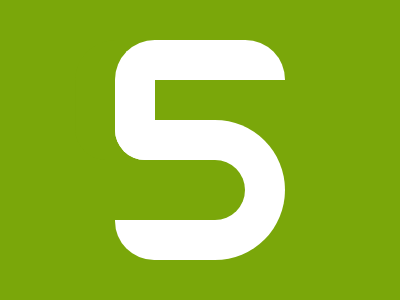

Write the HTML and CSS that draws this image.

<style>*{background:#7AA70A;margin:30%115 40;border-radius:var(--r,0 95q 95q 53q);border:solid#FFF;border-width:var(--b,40 40 40 0);*{--b:40 0 0 40;margin:-120-31%60 0;--r:42q 42q 0 32q;background:#0000;box-shadow:-42q 0#7AA70A}}</style>